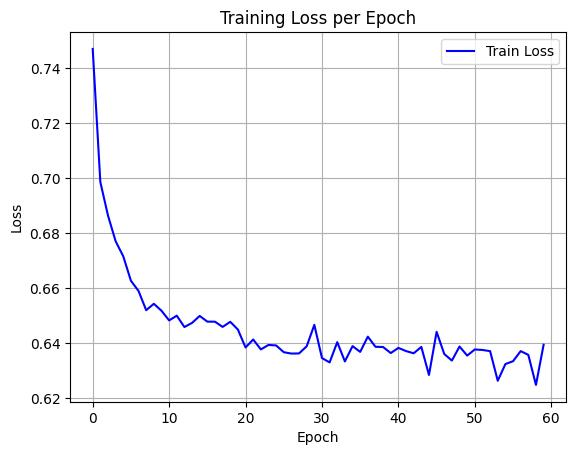

The data file committed next to this chart (first rows):
epoch, train_loss
0, 0.7469
1, 0.6985
2, 0.6863
3, 0.677
4, 0.6715
5, 0.6626
6, 0.6589
7, 0.6519
8, 0.6542
9, 0.6517
10, 0.6482
11, 0.6499
12, 0.6458
13, 0.6473
14, 0.6498
15, 0.6478
16, 0.6477
17, 0.6458
18, 0.6477
19, 0.6449
20, 0.6384
21, 0.6413
22, 0.6377
23, 0.6393
24, 0.6391
25, 0.6366
26, 0.6361
27, 0.6362
28, 0.6388
29, 0.6466
30, 0.6345
31, 0.6329
32, 0.6403
33, 0.6333
34, 0.6389
35, 0.6368
36, 0.6423
37, 0.6386
38, 0.6385
39, 0.6363
40, 0.6382
41, 0.6371
42, 0.6363
43, 0.6386
44, 0.6284
45, 0.644
46, 0.636
47, 0.6336
48, 0.6387
49, 0.6354
50, 0.6376
51, 0.6375
52, 0.637
53, 0.6263
54, 0.6323
55, 0.6334
56, 0.637
57, 0.6357
58, 0.6247
59, 0.6394
